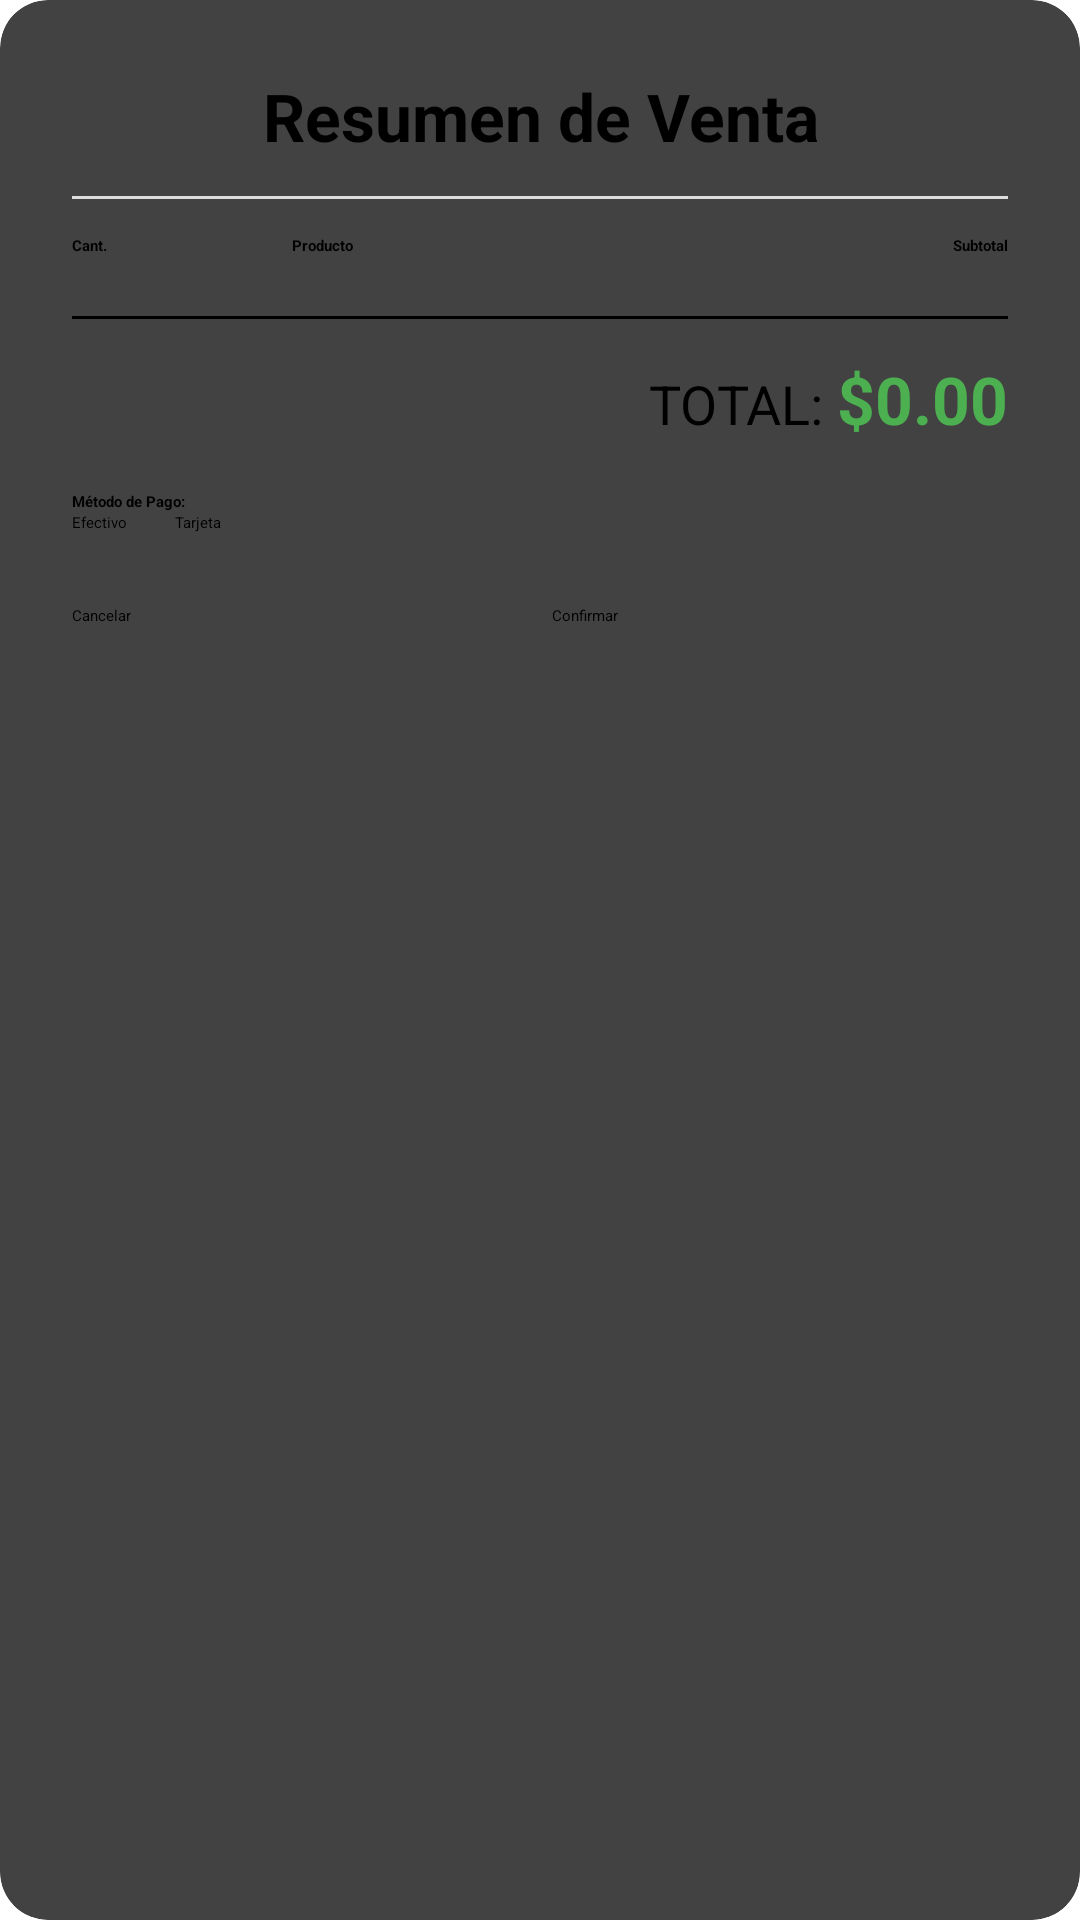

This screen was rendered from an Android layout file. Write that file and the resources it references.
<!-- AndroidManifest.xml: application theme Theme.Agro -->
<!-- res/layout/dialog_checkout.xml -->
<?xml version="1.0" encoding="utf-8"?>
<androidx.cardview.widget.CardView xmlns:android="http://schemas.android.com/apk/res/android"
    xmlns:app="http://schemas.android.com/apk/res-auto"
    android:layout_width="match_parent"
    android:layout_height="wrap_content"
    app:cardCornerRadius="16dp"
    app:cardElevation="8dp">

    <LinearLayout
        android:layout_width="match_parent"
        android:layout_height="wrap_content"
        android:orientation="vertical"
        android:padding="24dp">

        <TextView
            android:layout_width="match_parent"
            android:layout_height="wrap_content"
            android:text="Resumen de Venta"
            android:textAlignment="center"
            android:textSize="22sp"
            android:textStyle="bold"
            android:textColor="#000000"/>

        <View
            android:layout_width="match_parent"
            android:layout_height="1dp"
            android:background="#DDDDDD"
            android:layout_marginVertical="12dp"/>

        <LinearLayout
            android:layout_width="match_parent"
            android:layout_height="wrap_content"
            android:orientation="horizontal"
            android:layout_marginBottom="8dp">

            <TextView
                android:layout_width="0dp"
                android:layout_weight="1"
                android:layout_height="wrap_content"
                android:text="Cant."
                android:textStyle="bold"/>

            <TextView
                android:layout_width="0dp"
                android:layout_weight="3"
                android:layout_height="wrap_content"
                android:text="Producto"
                android:textStyle="bold"/>

            <TextView
                android:layout_width="wrap_content"
                android:layout_height="wrap_content"
                android:text="Subtotal"
                android:textStyle="bold"/>
        </LinearLayout>

        <androidx.recyclerview.widget.RecyclerView
            android:id="@+id/recyclerCheckout"
            android:layout_width="match_parent"
            android:layout_height="wrap_content"
            android:maxHeight="200dp" />

        <View
            android:layout_width="match_parent"
            android:layout_height="1dp"
            android:background="#000000"
            android:layout_marginVertical="12dp"/>

        <LinearLayout
            android:layout_width="match_parent"
            android:layout_height="wrap_content"
            android:orientation="horizontal"
            android:gravity="end">
            <TextView
                android:layout_width="wrap_content"
                android:layout_height="wrap_content"
                android:text="TOTAL: "
                android:textSize="18sp"/>
            <TextView
                android:id="@+id/txtFinalTotal"
                android:layout_width="wrap_content"
                android:layout_height="wrap_content"
                android:text="$0.00"
                android:textSize="22sp"
                android:textStyle="bold"
                android:textColor="#4CAF50"/>
        </LinearLayout>

        <TextView
            android:layout_width="wrap_content"
            android:layout_height="wrap_content"
            android:text="Método de Pago:"
            android:textStyle="bold"
            android:layout_marginTop="16dp"/>

        <RadioGroup
            android:id="@+id/radioGroupPayment"
            android:layout_width="match_parent"
            android:layout_height="wrap_content"
            android:orientation="horizontal">

            <RadioButton
                android:id="@+id/rbCash"
                android:layout_width="wrap_content"
                android:layout_height="wrap_content"
                android:text="Efectivo"
                android:checked="true"/>
            <RadioButton
                android:id="@+id/rbCard"
                android:layout_width="wrap_content"
                android:layout_height="wrap_content"
                android:text="Tarjeta"
                android:layout_marginStart="16dp"/>
        </RadioGroup>

        <LinearLayout
            android:layout_width="match_parent"
            android:layout_height="wrap_content"
            android:orientation="horizontal"
            android:layout_marginTop="24dp">

            <Button
                android:id="@+id/btnCancel"
                android:layout_width="0dp"
                android:layout_weight="1"
                android:layout_height="wrap_content"
                android:text="Cancelar"
                android:backgroundTint="#F44336"
                android:layout_marginEnd="8dp"/>

            <Button
                android:id="@+id/btnConfirmSale"
                android:layout_width="0dp"
                android:layout_weight="1"
                android:layout_height="wrap_content"
                android:text="Confirmar"
                android:backgroundTint="#4CAF50"/>
        </LinearLayout>

    </LinearLayout>
</androidx.cardview.widget.CardView>
<!-- resources referenced by this layout -->
<resources>
  <style name="Theme.Agro" parent="Base.Theme.Agro">
          
          <item name="android:navigationBarColor">@android:color/transparent</item>
          <item name="android:statusBarColor">@android:color/transparent</item>
          <item name="android:windowLightStatusBar">?attr/isLightTheme</item>
      </style>
</resources>
